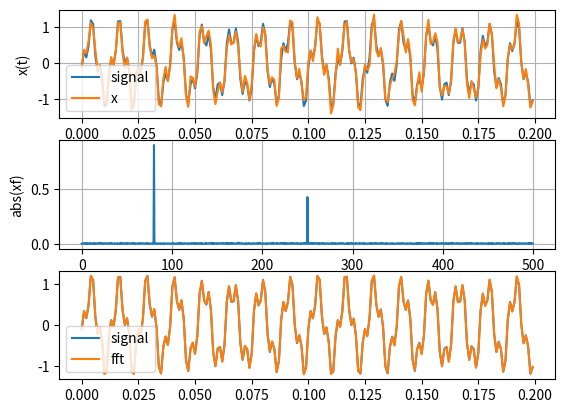

The matplotlib source for this figure:
'''
fourier transform

입력 신호를 보고 숨겨진 주파수를 찾아라.
sin, cos으로 구성된 신호, 주파수와 진폭을 어떻게 구하는가.
'''

import numpy as np
import matplotlib.pyplot as plt

fmax=1000  # 찾을 최대 주파수
dt = 1/fmax     # 샘플링 시간
N = 2000      # 샘플 개수

# 샘플 시각
t = np.arange(0, N)*dt
# original signal ; 60Hz, 120Hz 사용.
s = 0.8*np.sin(2*np.pi*80*t)-0.4*np.cos(2*np.pi*80*t)\
    +0.3*np.sin(2*np.pi*250*t)+0.3*np.cos(2*np.pi*250*t)

# detect signal ; noise added  노이즈가 추가된 신호. x
# x = s + 0.8*np.random.randn(N)
x = s + 0.1*np.random.randn(N)

plt.subplot(3,1,1)
plt.plot(t[0:200], s[0:200], label='signal')
plt.plot(t[0:200], x[0:200], label='x')
plt.legend()
plt.xlabel('time'), plt.ylabel('x(t)'), plt.grid()
# plt.show()

# fourier spectrum...
df = fmax/N
f = np.arange(0,N)*df   # 1Hz 2Hz, ... ,fmax Hz.
xf = np.fft.fft(x)*dt

plt.subplot(3,1,2)
cnt = fmax
plt.plot(f[0:cnt], np.abs(xf[0:cnt]))
plt.xlabel('freq(Hz)'), plt.ylabel('abs(xf)'), plt.grid()
# plt.show()

# 퓨리에 스펙트럼에서 peak를 치는 곳의 주파수 성분들을 사용하면 된다.

# get Top N
print('f=', f)
xf2 = np.abs(xf[0:cnt])
# print('xf2=', xf2)
print('xf mean=', np.mean(xf2))
# print('sort=', -np.sort(-xf2))
rankidx = np.argsort(-xf2)
# print(rankidx)
for i in range(3):
    # print(i, rank[i])
    print(f[rankidx[i]], xf2[rankidx[i]])

# draw by fft top.
plt.subplot(3,1,3)
# t 0~200
yf = np.zeros((N,))
for i in range(3):
    freq = f[rankidx[i]]
    amp = xf2[rankidx[i]]
    print('freq, and amp = ', freq, amp, xf[rankidx[i]])
    amp1 = xf[rankidx[i]].real
    amp2 = xf[rankidx[i]].imag
    print(xf[rankidx[i]])
    # real은 cos
    # imagine은 sin 인데, 부호는 반대로 한다.
    amp2 = amp2 * -1
    yf += amp1*np.cos(2*np.pi*freq*t)+amp2*np.sin(2*np.pi*freq*t)
plt.plot(t[0:200], s[0:200], label='signal')
plt.plot(t[0:200], yf[0:200], label='fft')
plt.legend()
plt.show()

